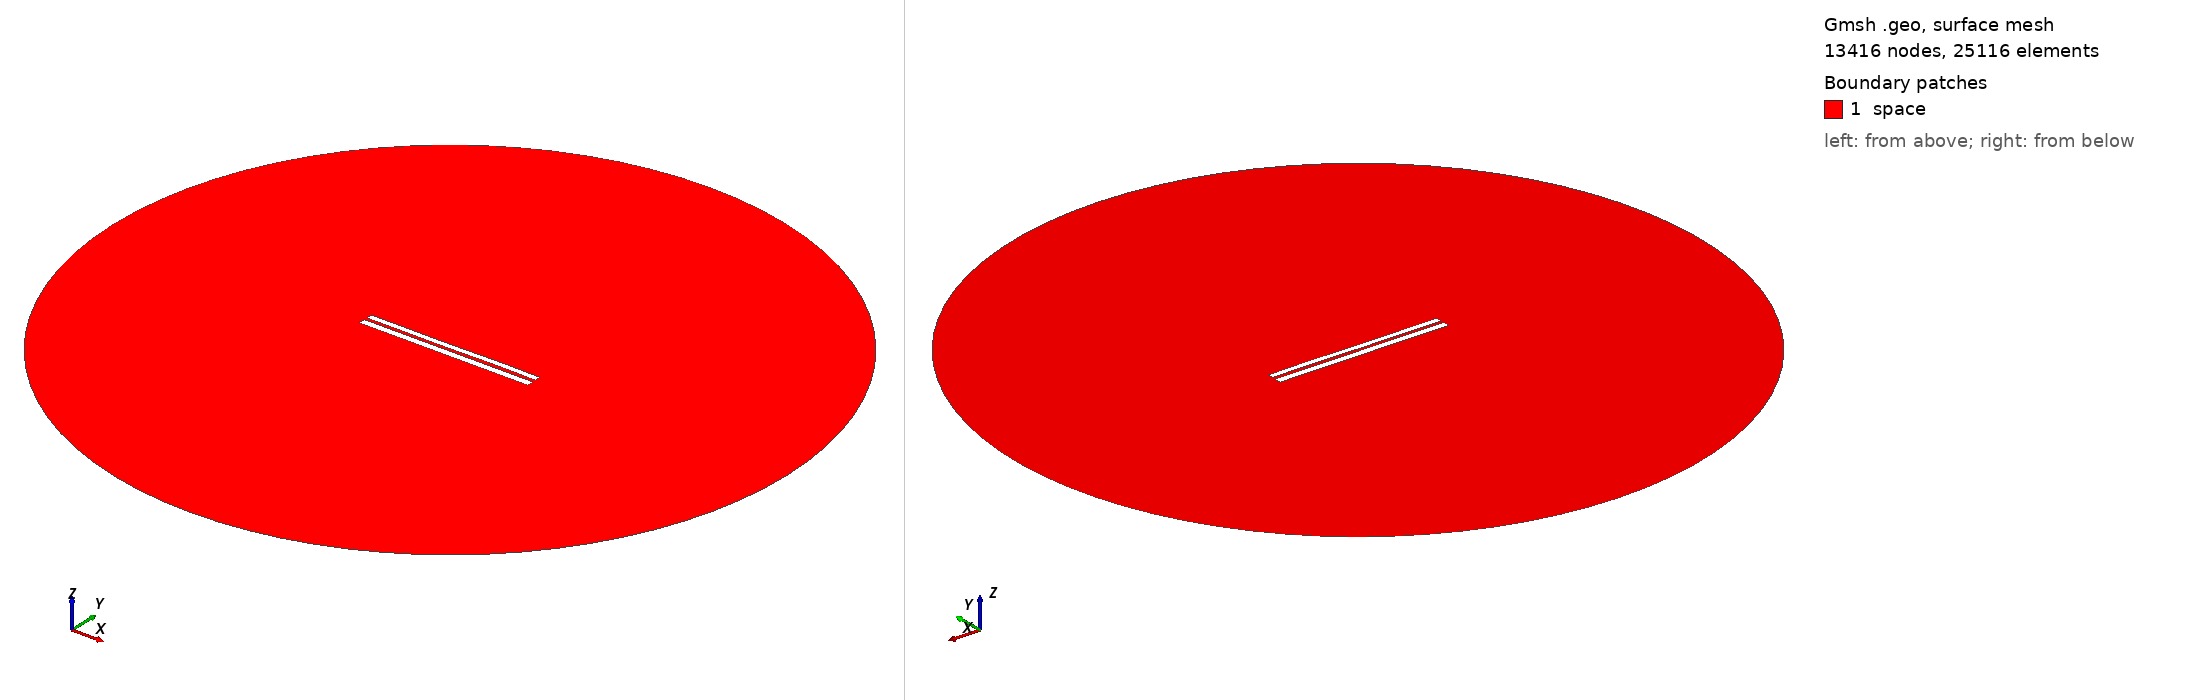

Gmsh geometry script, surface-meshed: 13416 nodes, 25116 surface elements. Boundary patches (legend numbers): 1 space. Left view from above one corner, right view from below the opposite corner. Legend entries are the model's physical surfaces. The drawing asked Gmsh for element sizes between 1% and 20% of the model's largest extent; the script's own settings can give other sizes.

=== 6809.geo (drawn) ===
//---------------------------------------
// Geometry kernel
//---------------------------------------

SetFactory("OpenCASCADE");



//---------------------------------------
// Parameters of the geometry
//---------------------------------------

// Overetch of the upper plate
overetch = 0.25;

// Distance between the plates
distance = 1.5;

// Discretization over the x axis (for the deformation)
nx = 50; 

// Length of the plate
L = 100 - overetch; 

// Number of modes
n = 4; 

// 1st mode coefficient
coeff(1) = 0.15;
beta(1) = 0.596864 * 3.1415926535 / L;

// 2nd mode coefficient
coeff(2) = 0.0;
beta(2) = 1.49418 * 3.1415926535 / L;

// 3rd mode coefficient
coeff(3) = -0.075;
beta(3) = 2.50025 * 3.1415926535 / L;

// 4th mode coefficient
coeff(4) = 0.07499999999999998;
beta(4) = 3.49999 * 3.1415926535 / L;



//---------------------------------------
// Upper plate (deformed rectangle)
//---------------------------------------

// Coordiantes of the upper plate
xmin = -50;
xmax = 50 - overetch;

// Height of the upper plate
yheight = 4 - 2 * overetch;

// Indexes of the points
UpperID[] = {};
LowerID[] = {};
LeftID[] = {};
RightID[] = {};

// Point index
p = 1;

// Horizontal edges
For i In {1:nx}
    x = xmin + (i-1)*(xmax - xmin)/(nx-1);

    y_bottom = distance / 2 + overetch;
    For j In {1:n}
        C = (Cosh(beta(j)*L) + Cos(beta(j)*L)) / (Sinh(beta(j)*L) + Sin(beta(j)*L));
        y_bottom  = y_bottom + coeff(j) * (Cosh(beta(j)*(x+50)) - Cos(beta(j)*(x+50)) - C * (Sinh(beta(j)*(x+50)) - Sin(beta(j)*(x+50))));
    EndFor

    y_top = y_bottom + yheight;

    Point(p) = {x, y_top, 0, 1.0};
    UpperID[i] = p;
    p = p + 1;

    Point(p) = {x, y_bottom, 0, 1.0};
    LowerID[i] = p;
    p = p + 1;
EndFor

// Create point lists
UpperPts[] = {}; LowerPts[] = {};
For i In {1:nx}
  UpperPts[] += {UpperID[i]};
  LowerPts[] += {LowerID[i]};
EndFor

// Build splines
Spline(1) = {UpperPts[]};
Spline(2) = {LowerPts[]};
Line(3) = {LowerPts[nx-1], UpperPts[nx-1]};
Line(4) = {LowerPts[0], UpperPts[0]};

// Build the plane surface
Curve Loop(1) = {2, 3, -1, -4};
Plane Surface(1) = {1};



//---------------------------------------
// Lower plate (rectangle)
//---------------------------------------

// Vertices
Point(1001) = {-50, -1, 0, 1.0};
Point(1002) = { 50, -1, 0, 1.0};
Point(1003) = { 50,  -5, 0, 1.0};
Point(1004) = {-50,  -5, 0, 1.0};

// Edges
Line(5) = {1001, 1002};
Line(6) = {1002, 1003};
Line(7) = {1003, 1004};
Line(8) = {1004, 1001};

// Plane surface
Line Loop(2) = {5, 6, 7, 8};
Plane Surface(2) = {2}; 



//---------------------------------------
// Outer (fictious) boundary
//---------------------------------------

// Points
Point(1005) = {0, 0, 0};       // Center
Point(1006) = {200, 0, 0};     // Start point
Point(1007) = {0, 200, 0};     // 90 degrees
Point(1008) = {-200, 0, 0};    // 180 degrees
Point(1009) = {0, -200, 0};    // 270 degrees

// Circle arcs (each needs start, center, end)
Circle(9) = {1006, 1005, 1007};
Circle(10) = {1007, 1005, 1008};
Circle(11) = {1008, 1005, 1009};
Circle(12) = {1009, 1005, 1006};

// Plane surface for the entire domain
Curve Loop(3) = {9, 10, 11, 12};
Surface(3) = {3};

// Subtract the plates from the whole domain to obtain the actual domain where we want to solve the equations
BooleanDifference{ Surface{3}; Delete; }{ Surface{1}; Surface{2}; Delete; }




//---------------------------------------
// Transfinite Lines/Curves
//---------------------------------------

// Set the number of points on the boundaries
r = 7;

// Plates
Transfinite Curve {1, 2} = 50*r Using Progression 1;
Transfinite Curve {3, 4} = 2*r Using Progression 1;
Transfinite Line {5, 7} = 50*r Using Progression 1;
Transfinite Line {6, 8} = 2*r Using Progression 1;

// Outer boundary
Transfinite Line {9, 10, 11, 12} = 20 Using Progression 1;



//---------------------------------------
// Physical groups
//---------------------------------------                

// Physical curves (boundaries)
Physical Line("force_segment", 10) = {2};
Physical Line("upper_plate", 11) = {1, 3, 4};
Physical Line("lower_plate", 12) = {5, 6, 7, 8};
Physical Line("boundary", 20) = {9, 10, 11, 12};

// Physical Surfaces
Physical Surface("space", 30) = {3};



//---------------------------------------
// 6. Generate the Mesh
//---------------------------------------

// 2D mesh generation
Mesh 2;
